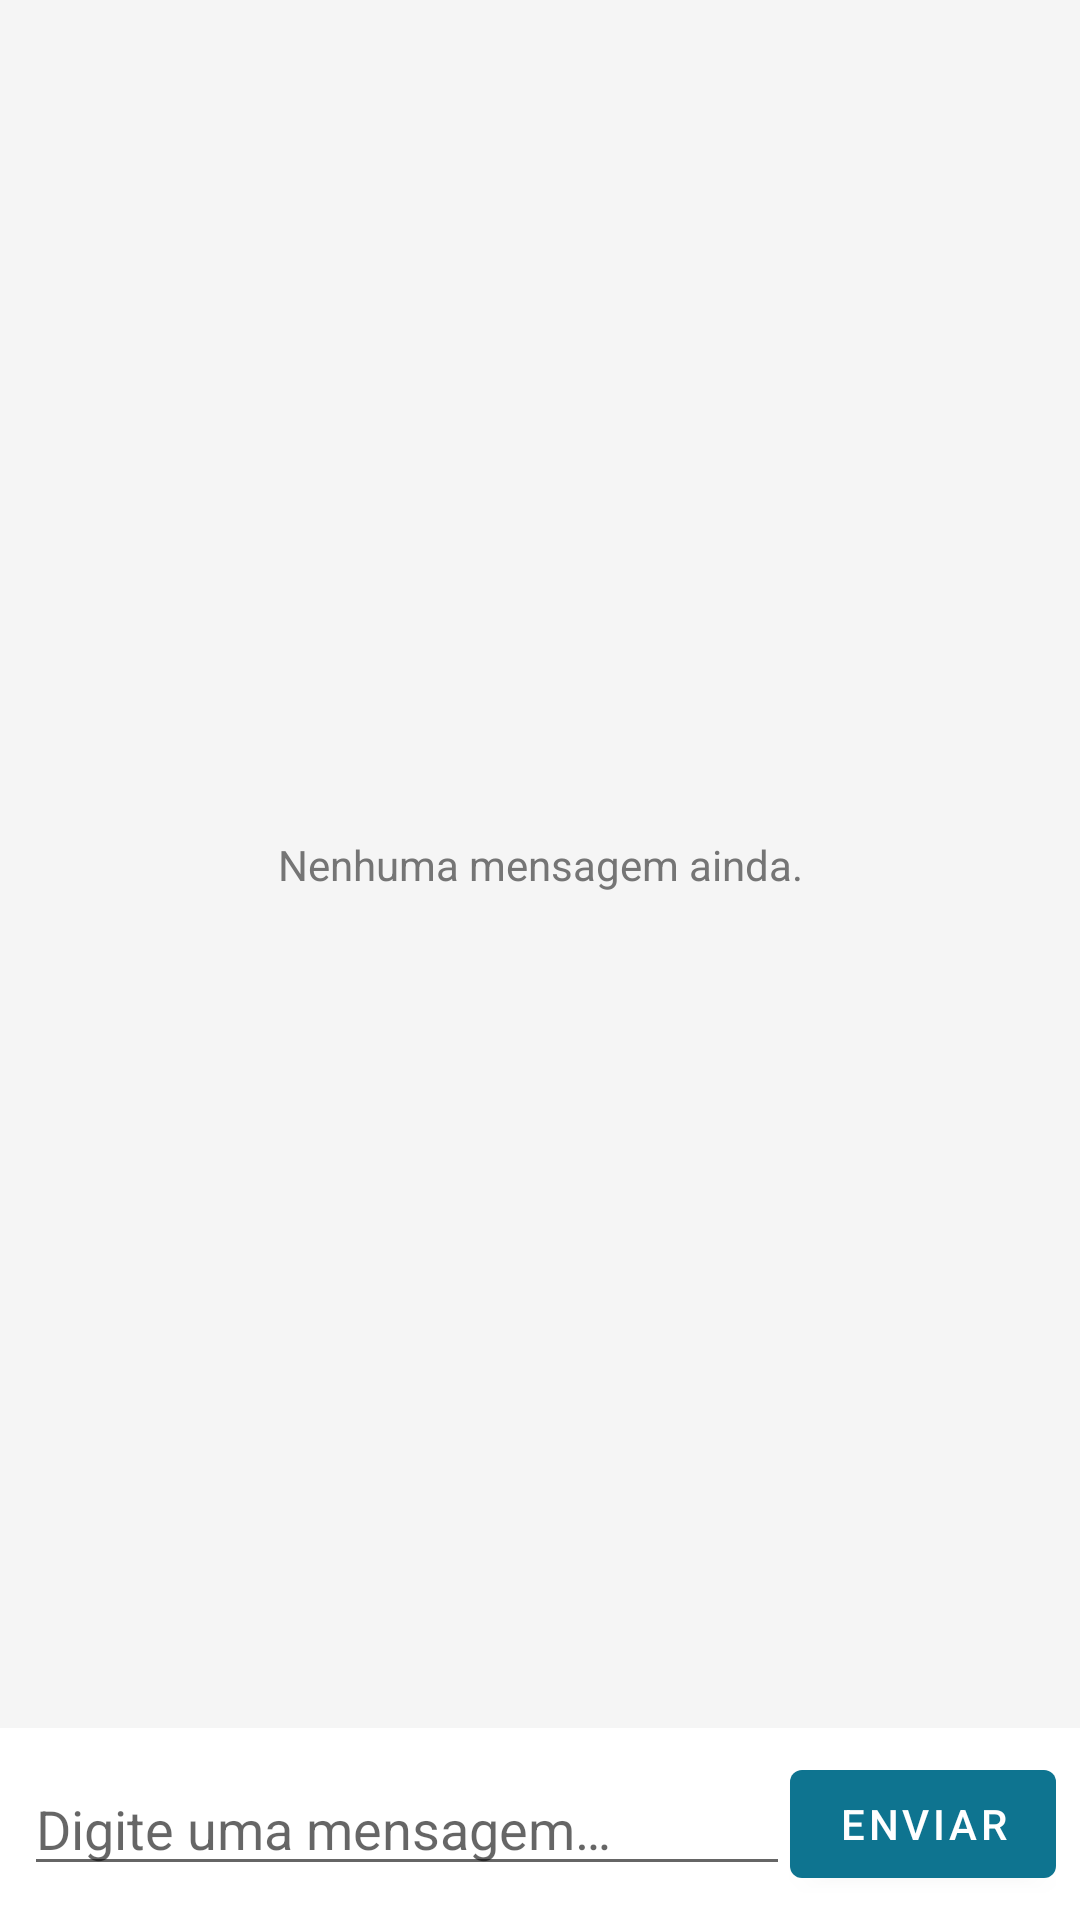

Android layout source for this screen:
<!-- AndroidManifest.xml: application theme Theme.MeshChat -->
<!-- res/layout/fragment_messages.xml -->
<?xml version="1.0" encoding="utf-8"?>
<androidx.constraintlayout.widget.ConstraintLayout
    xmlns:android="http://schemas.android.com/apk/res/android"
    xmlns:app="http://schemas.android.com/apk/res-auto"
    android:layout_width="match_parent"
    android:layout_height="match_parent">

    <androidx.recyclerview.widget.RecyclerView
        android:id="@+id/rv_messages"
        android:layout_width="0dp"
        android:layout_height="0dp"
        android:padding="8dp"
        android:clipToPadding="false"
        app:layout_constraintTop_toTopOf="parent"
        app:layout_constraintStart_toStartOf="parent"
        app:layout_constraintEnd_toEndOf="parent"
        app:layout_constraintBottom_toTopOf="@id/input_bar" />

    <TextView
        android:id="@+id/tv_empty"
        android:layout_width="0dp"
        android:layout_height="wrap_content"
        android:text="@string/empty_messages"
        android:textColor="@color/text_secondary"
        android:gravity="center"
        android:padding="24dp"
        app:layout_constraintTop_toTopOf="@id/rv_messages"
        app:layout_constraintBottom_toBottomOf="@id/rv_messages"
        app:layout_constraintStart_toStartOf="parent"
        app:layout_constraintEnd_toEndOf="parent" />

    <LinearLayout
        android:id="@+id/input_bar"
        android:layout_width="0dp"
        android:layout_height="wrap_content"
        android:orientation="horizontal"
        android:padding="8dp"
        android:background="@color/surface"
        android:gravity="center_vertical"
        app:layout_constraintStart_toStartOf="parent"
        app:layout_constraintEnd_toEndOf="parent"
        app:layout_constraintBottom_toBottomOf="parent">

        <EditText
            android:id="@+id/et_message"
            android:layout_width="0dp"
            android:layout_height="wrap_content"
            android:layout_weight="1"
            android:hint="@string/hint_message"
            android:inputType="text"
            android:maxLines="4" />

        <Button
            android:id="@+id/btn_send"
            android:layout_width="wrap_content"
            android:layout_height="wrap_content"
            android:text="@string/btn_send" />

    </LinearLayout>

</androidx.constraintlayout.widget.ConstraintLayout>
<!-- resources referenced by this layout -->
<resources>
  <color name="surface">#FFFFFF</color>
  <color name="text_secondary">#757575</color>
  <string name="btn_send">Enviar</string>
  <string name="empty_messages">Nenhuma mensagem ainda.</string>
  <string name="hint_message">Digite uma mensagem…</string>
  <style name="Theme.MeshChat" parent="Theme.MaterialComponents.DayNight.NoActionBar">
          <item name="colorPrimary">@color/primary</item>
          <item name="colorPrimaryDark">@color/primary_dark</item>
          <item name="colorAccent">@color/accent</item>
          <item name="android:windowBackground">@color/background</item>
      </style>
  <color name="primary">#0E7490</color>
  <color name="primary_dark">#13699E  </color>
  <color name="accent">#0A8193</color>
  <color name="background">#F5F5F5</color>
</resources>
